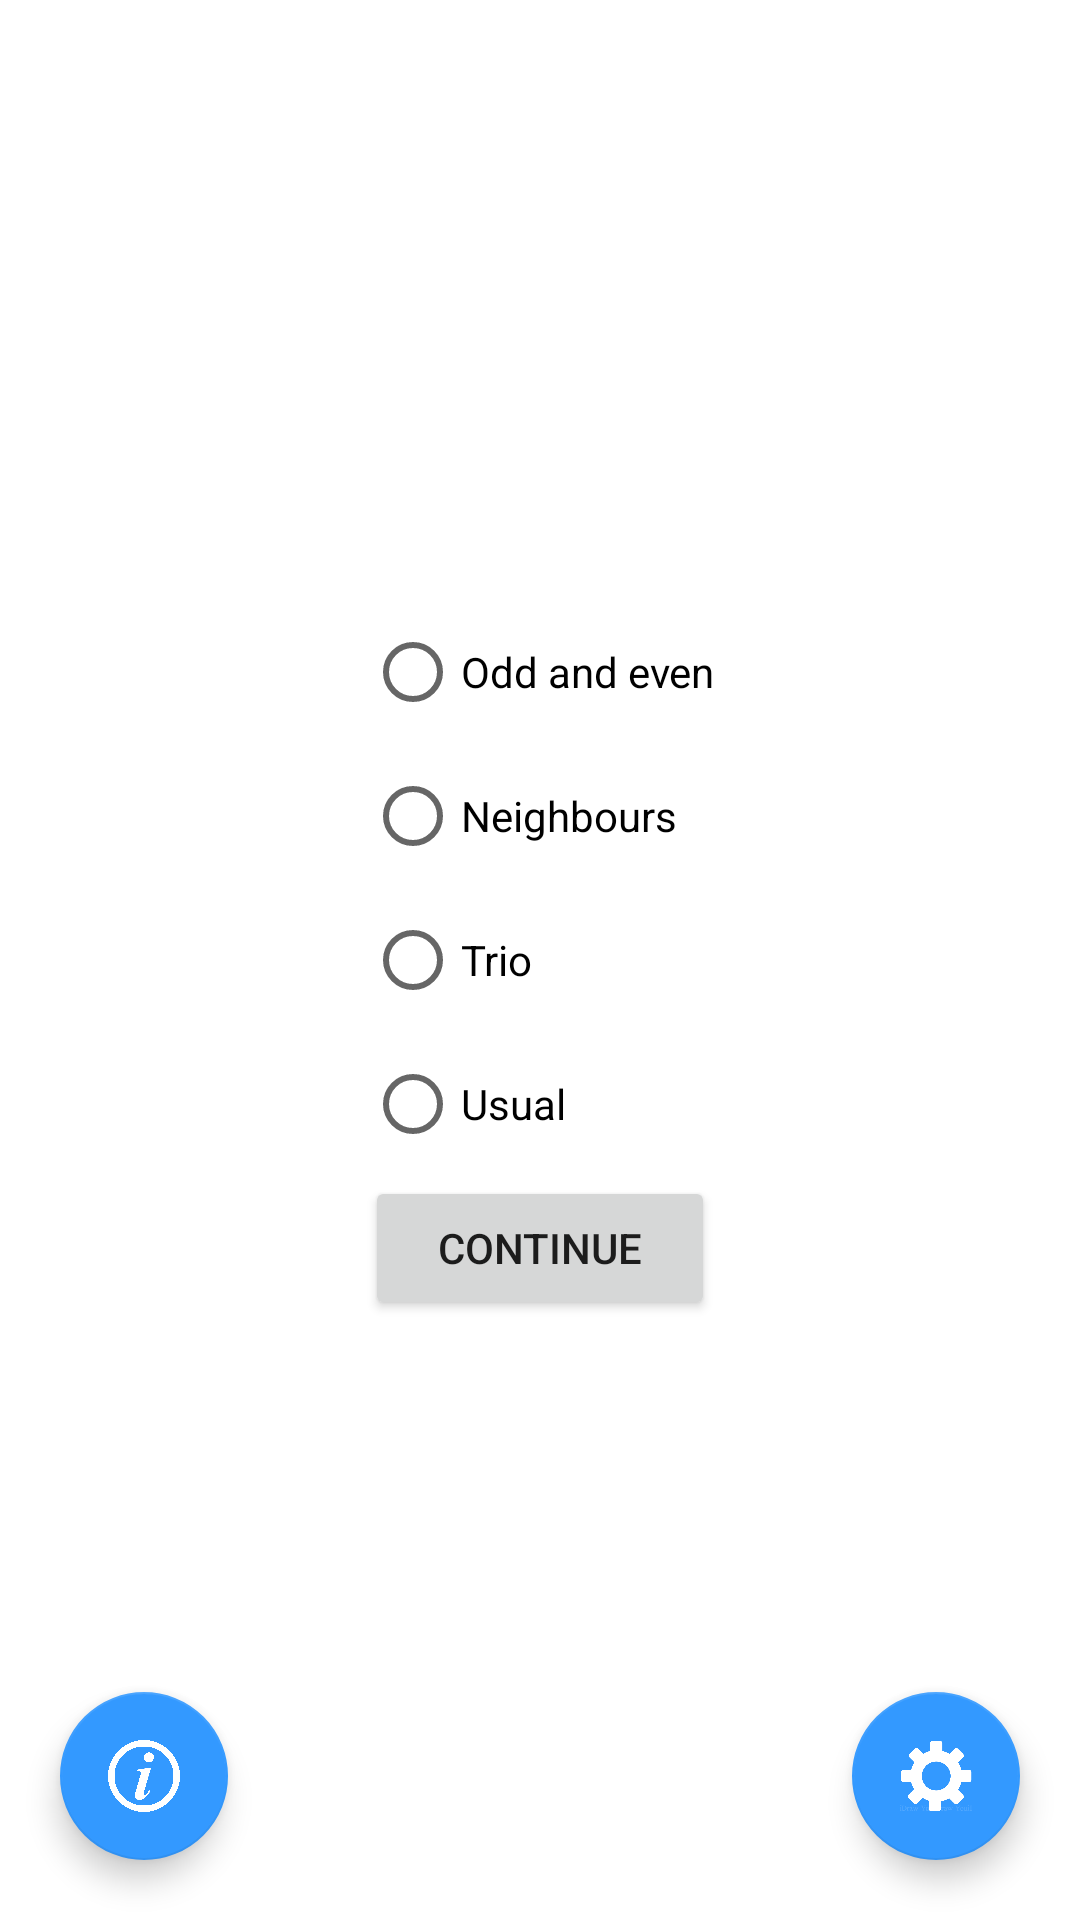

Produce the Android XML layout that renders to this screen, including the resource entries it uses.
<!-- AndroidManifest.xml: application theme Theme.Sudoku -->
<!-- res/layout/activity_main.xml -->
<?xml version="1.0" encoding="utf-8"?>
<androidx.constraintlayout.widget.ConstraintLayout xmlns:android="http://schemas.android.com/apk/res/android"
    xmlns:app="http://schemas.android.com/apk/res-auto"
    xmlns:tools="http://schemas.android.com/tools"
    android:layout_width="match_parent"
    android:layout_height="match_parent"
    tools:context=".MainActivity">

    <LinearLayout
        android:id="@+id/linearLayout"
        android:layout_width="wrap_content"
        android:layout_height="wrap_content"
        android:gravity="center"
        android:orientation="vertical"
        app:layout_constraintBottom_toBottomOf="parent"
        app:layout_constraintEnd_toEndOf="parent"
        app:layout_constraintStart_toStartOf="parent"
        app:layout_constraintTop_toTopOf="parent">

        <RadioGroup
            android:id="@+id/RadioGroup"
            android:layout_width="match_parent"
            android:layout_height="match_parent">

            <RadioButton
                android:id="@+id/radioButton1"
                android:layout_width="match_parent"
                android:layout_height="wrap_content"
                android:text="@string/option1" />

            <RadioButton
                android:id="@+id/radioButton2"
                android:layout_width="match_parent"
                android:layout_height="wrap_content"
                android:text="@string/option2" />

            <RadioButton
                android:id="@+id/radioButton3"
                android:layout_width="match_parent"
                android:layout_height="wrap_content"
                android:text="@string/option3" />

            <RadioButton
                android:id="@+id/radioButton4"
                android:layout_width="match_parent"
                android:layout_height="wrap_content"
                android:text="@string/option4" />

        </RadioGroup>

        <Button
            android:id="@+id/button"
            android:layout_width="match_parent"
            android:layout_height="wrap_content"
            android:text="@string/start" />

        <Button
            android:id="@+id/button7"
            android:layout_width="match_parent"
            android:layout_height="wrap_content"
            android:text="@string/continue_game"
            android:visibility="gone" />

    </LinearLayout>

    <com.google.android.material.floatingactionbutton.FloatingActionButton
        android:id="@+id/floatingActionButton3"
        android:layout_width="wrap_content"
        android:layout_height="wrap_content"
        android:layout_marginEnd="20dp"
        android:layout_marginBottom="20dp"
        android:clickable="true"
        app:layout_constraintBottom_toBottomOf="parent"
        app:layout_constraintEnd_toEndOf="parent"
        app:srcCompat="@drawable/settings"
        tools:ignore="SpeakableTextPresentCheck" />

    <com.google.android.material.floatingactionbutton.FloatingActionButton
        android:id="@+id/floatingActionButton9"
        android:layout_width="wrap_content"
        android:layout_height="wrap_content"
        android:layout_marginStart="20dp"
        android:layout_marginBottom="20dp"
        android:clickable="true"
        app:layout_constraintBottom_toBottomOf="parent"
        app:layout_constraintStart_toStartOf="parent"
        app:srcCompat="@drawable/info" />

</androidx.constraintlayout.widget.ConstraintLayout>
<!-- resources referenced by this layout -->
<resources>
  <!-- drawable info: png bitmap (drawable, 21752 bytes) -->
  <!-- drawable settings: png bitmap (drawable, 20454 bytes) -->
  <string name="continue_game">Previous game</string>
  <string name="option1">Odd and even</string>
  <string name="option2">Neighbours</string>
  <string name="option3">Trio</string>
  <string name="option4">Usual</string>
  <string name="start">Continue</string>
  <style name="Theme.Sudoku" parent="Theme.MaterialComponents.DayNight.DarkActionBar">
          
          <item name="colorPrimary">@color/light_blue</item>
          <item name="colorPrimaryVariant">@color/blue</item>
          <item name="colorOnPrimary">@color/white</item>
          
          <item name="colorSecondary">@color/blue</item>
          <item name="colorSecondaryVariant">@color/dark_blue</item>
          <item name="colorOnSecondary">@color/white</item>
          
          <item name="android:statusBarColor" tools:targetApi="l">?attr/colorPrimaryVariant</item>
          
      </style>
  <color name="light_blue">#FF88CCFF</color>
  <color name="blue">#FF3399FF</color>
  <color name="white">#FFFFFFFF</color>
  <color name="dark_blue">#FF1122BB</color>
</resources>
